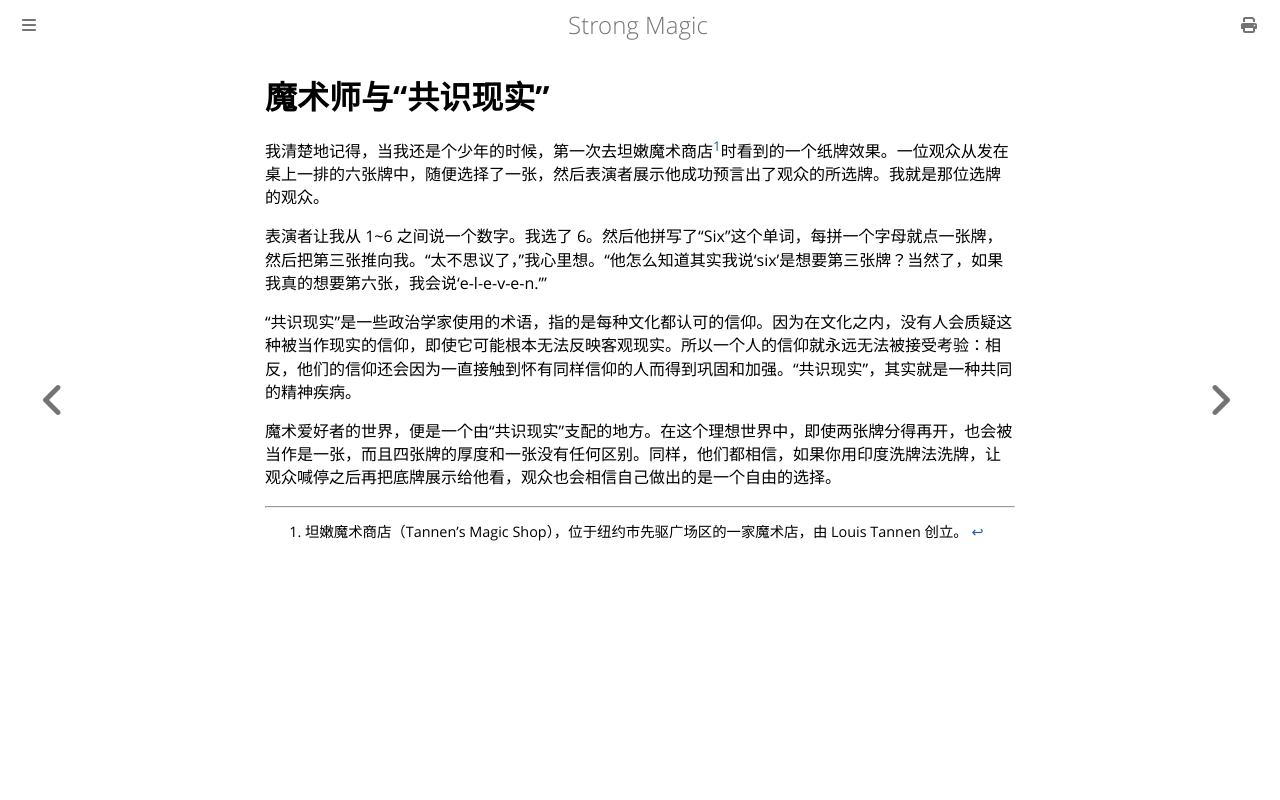

repository: ZJY0516/strong-magic · page: audience-testing/magicians-and-consensus-reality.html · generator: mdbook

# 魔术师与“共识现实”

我清楚地记得，当我还是个少年的时候，第一次去坦嫩魔术商店[^1]时看到的一个纸牌效果。一位观众从发在桌上一排的六张牌中，随便选择了一张，然后表演者展示他成功预言出了观众的所选牌。我就是那位选牌的观众。

表演者让我从 1~6 之间说一个数字。我选了 6。然后他拼写了“Six”这个单词，每拼一个字母就点一张牌，然后把第三张推向我。“太不思议了，”我心里想。“他怎么知道其实我说‘six’是想要第三张牌？当然了，如果我真的想要第六张，我会说‘e-l-e-v-e-n.’”

“共识现实”是一些政治学家使用的术语，指的是每种文化都认可的信仰。因为在文化之内，没有人会质疑这种被当作现实的信仰，即使它可能根本无法反映客观现实。所以一个人的信仰就永远无法被接受考验：相反，他们的信仰还会因为一直接触到怀有同样信仰的人而得到巩固和加强。“共识现实”，其实就是一种共同的精神疾病。

魔术爱好者的世界，便是一个由“共识现实”支配的地方。在这个理想世界中，即使两张牌分得再开，也会被当作是一张，而且四张牌的厚度和一张没有任何区别。同样，他们都相信，如果你用印度洗牌法洗牌，让观众喊停之后再把底牌展示给他看，观众也会相信自己做出的是一个自由的选择。

[^1]: 坦嫩魔术商店（Tannen's Magic Shop），位于纽约市先驱广场区的一家魔术店，由 Louis Tannen 创立。
